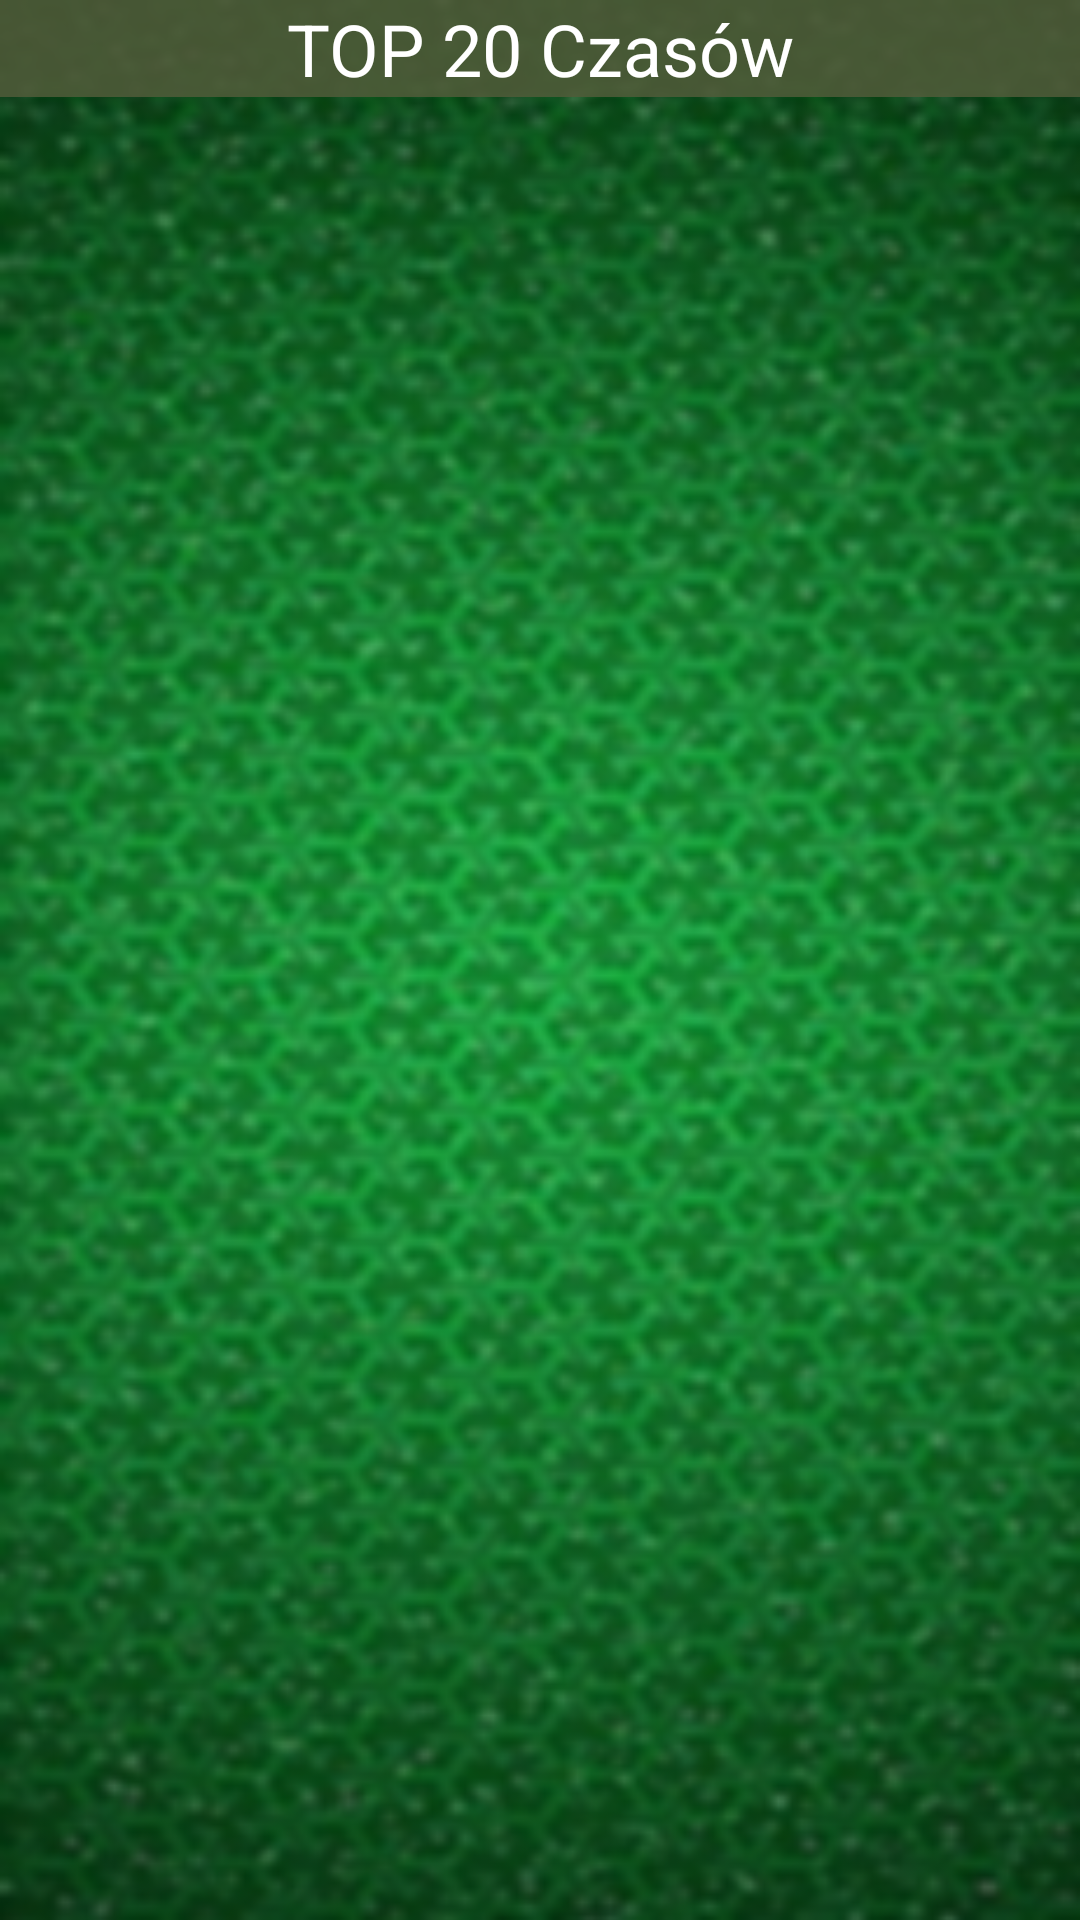

Write the Android layout XML for this screen, with the resource values it uses.
<!-- AndroidManifest.xml: application theme AppTheme -->
<!-- res/layout/score_fragment.xml -->
<?xml version="1.0" encoding="utf-8"?>

<LinearLayout
    xmlns:android="http://schemas.android.com/apk/res/android"
    xmlns:app="http://schemas.android.com/apk/res-auto"
    xmlns:tools="http://schemas.android.com/tools"
    android:layout_width="match_parent"
    android:layout_height="match_parent"
    android:orientation="vertical">

    <TextView
        android:layout_width="match_parent"
        android:layout_height="wrap_content"
        android:text="TOP 20 Czasów"
        android:background="@color/muj3"
        android:textColor="@android:color/white"
        android:textSize="24sp"
        android:textAlignment="center"/>
    <ListView
        android:layout_width="match_parent"
        android:layout_height="match_parent"
        android:id="@android:id/list">
    </ListView>

</LinearLayout>
<!-- resources referenced by this layout -->
<resources>
  <color name="muj3">#db515B3A</color>
  <style name="AppTheme" parent="Theme.AppCompat.Light.NoActionBar">
          
          <item name="colorPrimary">@color/colorPrimary</item>
          <item name="android:windowBackground">@drawable/sbgbg</item>
          <item name="colorPrimaryDark">@color/colorPrimaryDark</item>
          <item name="colorAccent">@color/colorAccent</item>
      </style>
  <color name="colorPrimary">#008577</color>
  <!-- drawable sbgbg: png bitmap (drawable, 276842 bytes) -->
  <color name="colorPrimaryDark">#00574B</color>
  <color name="colorAccent">#FFFFFF</color>
</resources>
